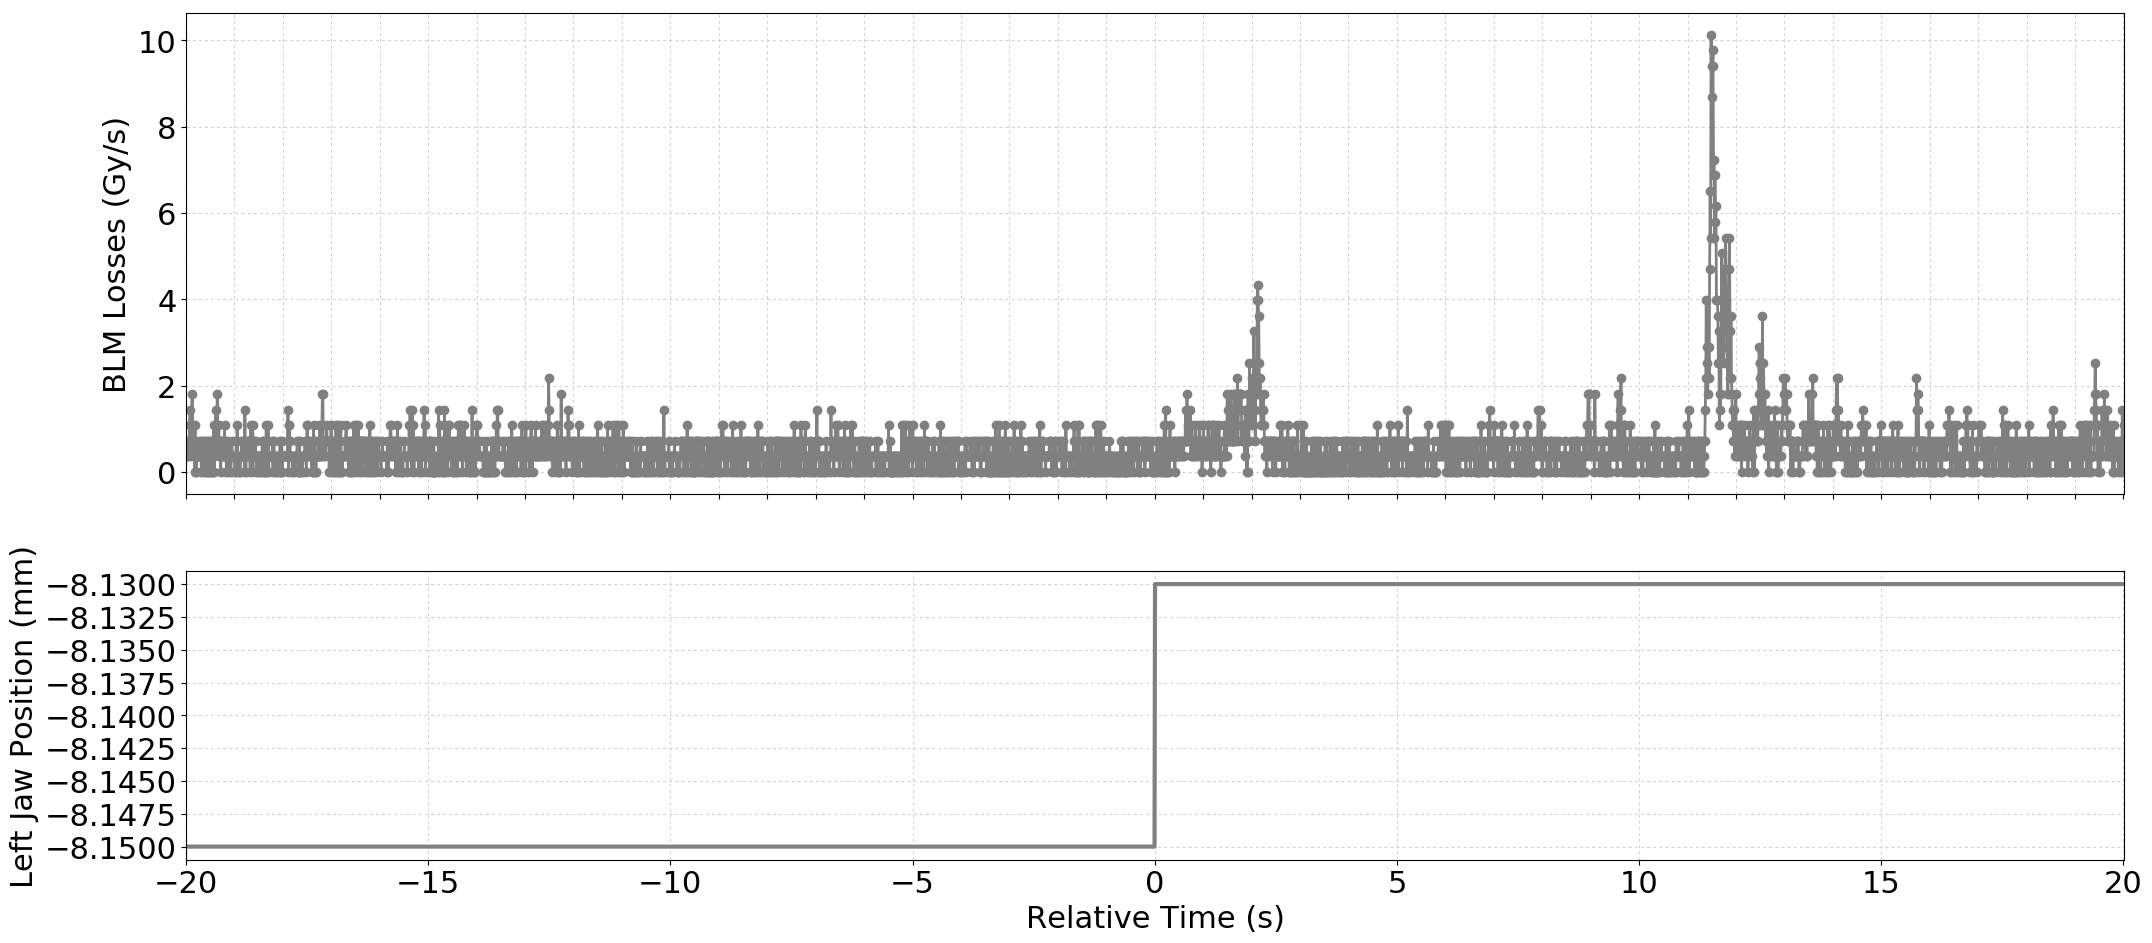

The table this chart was drawn from, first rows:
Timestamp, position, BLMTI.04R6.B1E11_TCSP.A4R6.B1
1493559234410, -8.15, 3.6200000000000004e-07
1493559234420, -8.15, 3.6200000000000004e-07
1493559234430, -8.15, 3.6200000000000004e-07
1493559234440, -8.15, 3.6200000000000004e-07
1493559234450, -8.15, 7.240000000000001e-07
1493559234460, -8.15, 7.240000000000001e-07
1493559234470, -8.15, 7.240000000000001e-07
1493559234480, -8.15, 1.0859999999999999e-06
1493559234490, -8.15, 1.4480000000000002e-06
1493559234500, -8.15, 3.6200000000000004e-07
1493559234510, -8.15, 1.0859999999999999e-06
1493559234520, -8.15, 7.240000000000001e-07
1493559234530, -8.15, 1.81e-06
1493559234540, -8.15, 7.240000000000001e-07
1493559234550, -8.15, 1.0859999999999999e-06
1493559234560, -8.15, 3.6200000000000004e-07
1493559234570, -8.15, 7.240000000000001e-07
1493559234580, -8.15, 0.0
1493559234590, -8.15, 1.0859999999999999e-06
1493559234600, -8.15, 3.6200000000000004e-07
1493559234610, -8.15, 0.0
1493559234620, -8.15, 0.0
1493559234630, -8.15, 7.240000000000001e-07
1493559234640, -8.15, 3.6200000000000004e-07
1493559234650, -8.15, 3.6200000000000004e-07
1493559234660, -8.15, 3.6200000000000004e-07
1493559234670, -8.15, 3.6200000000000004e-07
1493559234680, -8.15, 3.6200000000000004e-07
1493559234690, -8.15, 7.240000000000001e-07
1493559234700, -8.15, 3.6200000000000004e-07
1493559234710, -8.15, 7.240000000000001e-07
1493559234720, -8.15, 0.0
1493559234730, -8.15, 7.240000000000001e-07
1493559234740, -8.15, 0.0
1493559234750, -8.15, 3.6200000000000004e-07
1493559234760, -8.15, 3.6200000000000004e-07
1493559234770, -8.15, 3.6200000000000004e-07
1493559234780, -8.15, 7.240000000000001e-07
1493559234790, -8.15, 0.0
1493559234800, -8.15, 3.6200000000000004e-07
1493559234810, -8.15, 7.240000000000001e-07
1493559234820, -8.15, 0.0
1493559234830, -8.15, 7.240000000000001e-07
1493559234840, -8.15, 0.0
1493559234850, -8.15, 3.6200000000000004e-07
1493559234860, -8.15, 0.0
1493559234870, -8.15, 7.240000000000001e-07
1493559234880, -8.15, 0.0
1493559234890, -8.15, 3.6200000000000004e-07
1493559234900, -8.15, 3.6200000000000004e-07
1493559234910, -8.15, 7.240000000000001e-07
1493559234920, -8.15, 0.0
1493559234930, -8.15, 7.240000000000001e-07
1493559234940, -8.15, 0.0
1493559234950, -8.15, 0.0
1493559234960, -8.15, 0.0
1493559234970, -8.15, 3.6200000000000004e-07
1493559234980, -8.15, 1.0859999999999999e-06
1493559234990, -8.15, 0.0
1493559235000, -8.15, 7.240000000000001e-07
... 3,938 more rows
